5-way image classification set "public_dataset" from GitHub (Teaun9/Computer-Vision); label vocabulary: crazing, inclusion, pitted surface, rolled-in scale, scratches.

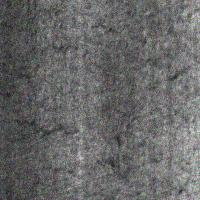
Label: crazing

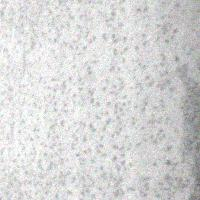
Label: pitted surface

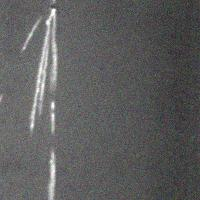
Label: scratches

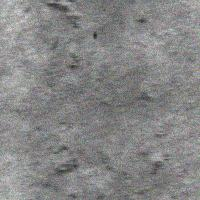
Label: rolled-in scale

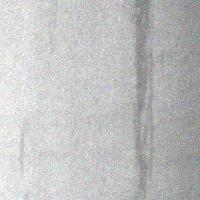
Label: inclusion

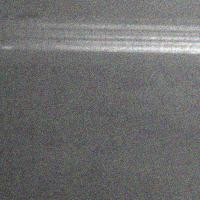
Label: scratches
